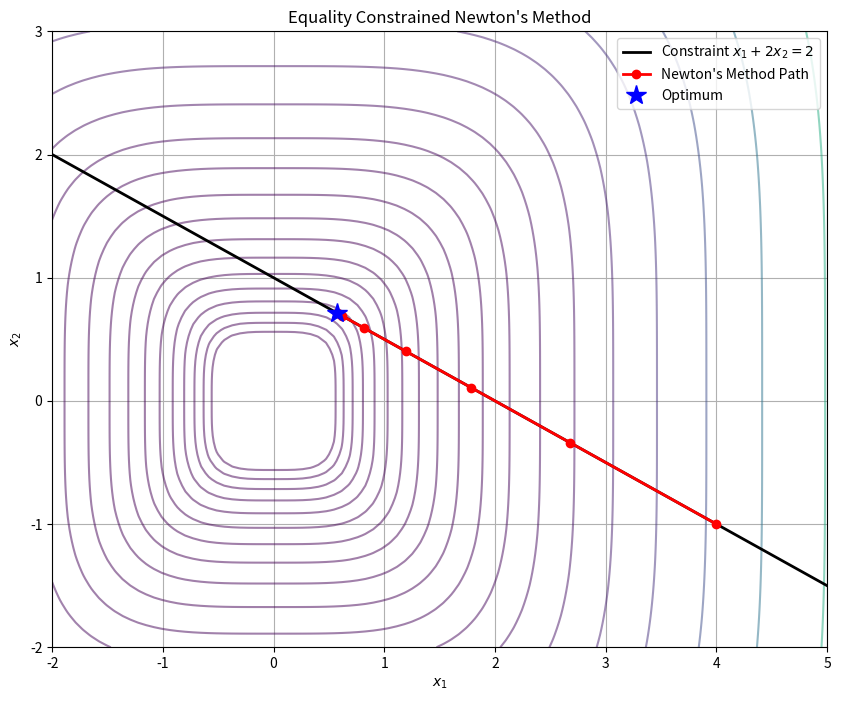

Here is the Python script that generated this plot:
%matplotlib inline
import numpy as np
import matplotlib.pyplot as plt

def f(x):
    return x[0]**4 + x[1]**4

def grad_f(x):
    return np.array([4 * x[0]**3, 4 * x[1]**3])

def hessian_f(x):
    return np.array([[12 * x[0]**2, 0],
                     [0, 12 * x[1]**2]])

def backtracking_line_search(x, dx, A, alpha=0.1, beta=0.7):
    t = 1.0
    val_x = f(x)
    grad_x = grad_f(x)
    
    while f(x + t * dx) > val_x + alpha * t * grad_x.T @ dx:
        t *= beta
    return t

def equality_constrained_newton(x0, A, b, tol=1e-5, max_iters=20):
    """
    Feasible start Newton's method for equality constrained problems.
    Minimizes f(x) subject to Ax = b.
    Requires Ax0 = b.
    """
    x = x0.copy()
    path = [x.copy()]
    
    p = A.shape[0]
    n = x.shape[0]
    
    for _ in range(max_iters):
        g = grad_f(x)
        H = hessian_f(x)
        
        # Form the KKT matrix
        KKT = np.block([
            [H, A.T],
            [A, np.zeros((p, p))]
        ])
        
        # Right hand side
        rhs = np.concatenate([-g, np.zeros(p)])
        
        # Solve the KKT system
        sol = np.linalg.solve(KKT, rhs)
        dx = sol[:n]
        
        # Newton decrement
        lambda_sq = dx.T @ H @ dx
        if lambda_sq / 2.0 <= tol:
            break
            
        t = backtracking_line_search(x, dx, A)
        x = x + t * dx
        path.append(x.copy())
        
    return np.array(path)

def demonstrate_algorithm():
    # Constraint: x1 + 2*x2 = 2
    A = np.array([[1.0, 2.0]])
    b = np.array([2.0])
    
    # Feasible starting point (must satisfy Ax = b)
    x0 = np.array([4.0, -1.0])
    
    path = equality_constrained_newton(x0, A, b)
    
    # Plotting
    X1, X2 = np.meshgrid(np.linspace(-2, 5, 100), np.linspace(-2, 3, 100))
    Z = X1**4 + X2**4
    
    plt.figure(figsize=(10, 8))
    plt.contour(X1, X2, Z, levels=np.logspace(-1, 3, 20), cmap='viridis', alpha=0.5)
    
    # Plot the constraint line x1 + 2*x2 = 2 => x2 = 1 - 0.5*x1
    x1_line = np.linspace(-2, 5, 100)
    x2_line = 1.0 - 0.5 * x1_line
    plt.plot(x1_line, x2_line, 'k-', lw=2, label='Constraint $x_1 + 2x_2 = 2$')
    
    # Plot path
    plt.plot(path[:, 0], path[:, 1], 'ro-', markersize=6, lw=2, label="Newton's Method Path")
    
    # Optimum
    plt.plot(path[-1, 0], path[-1, 1], 'b*', markersize=15, label='Optimum')
    
    plt.title("Equality Constrained Newton's Method")
    plt.xlabel("$x_1$")
    plt.ylabel("$x_2$")
    plt.legend()
    plt.grid(True)
    
    plt.savefig("equality_constrained.png")
    print(f"Optimization complete in {len(path)-1} iterations. Plot saved as equality_constrained.png")
    print(f"Optimal x: {path[-1]}")

if __name__ == "__main__":
    demonstrate_algorithm()
